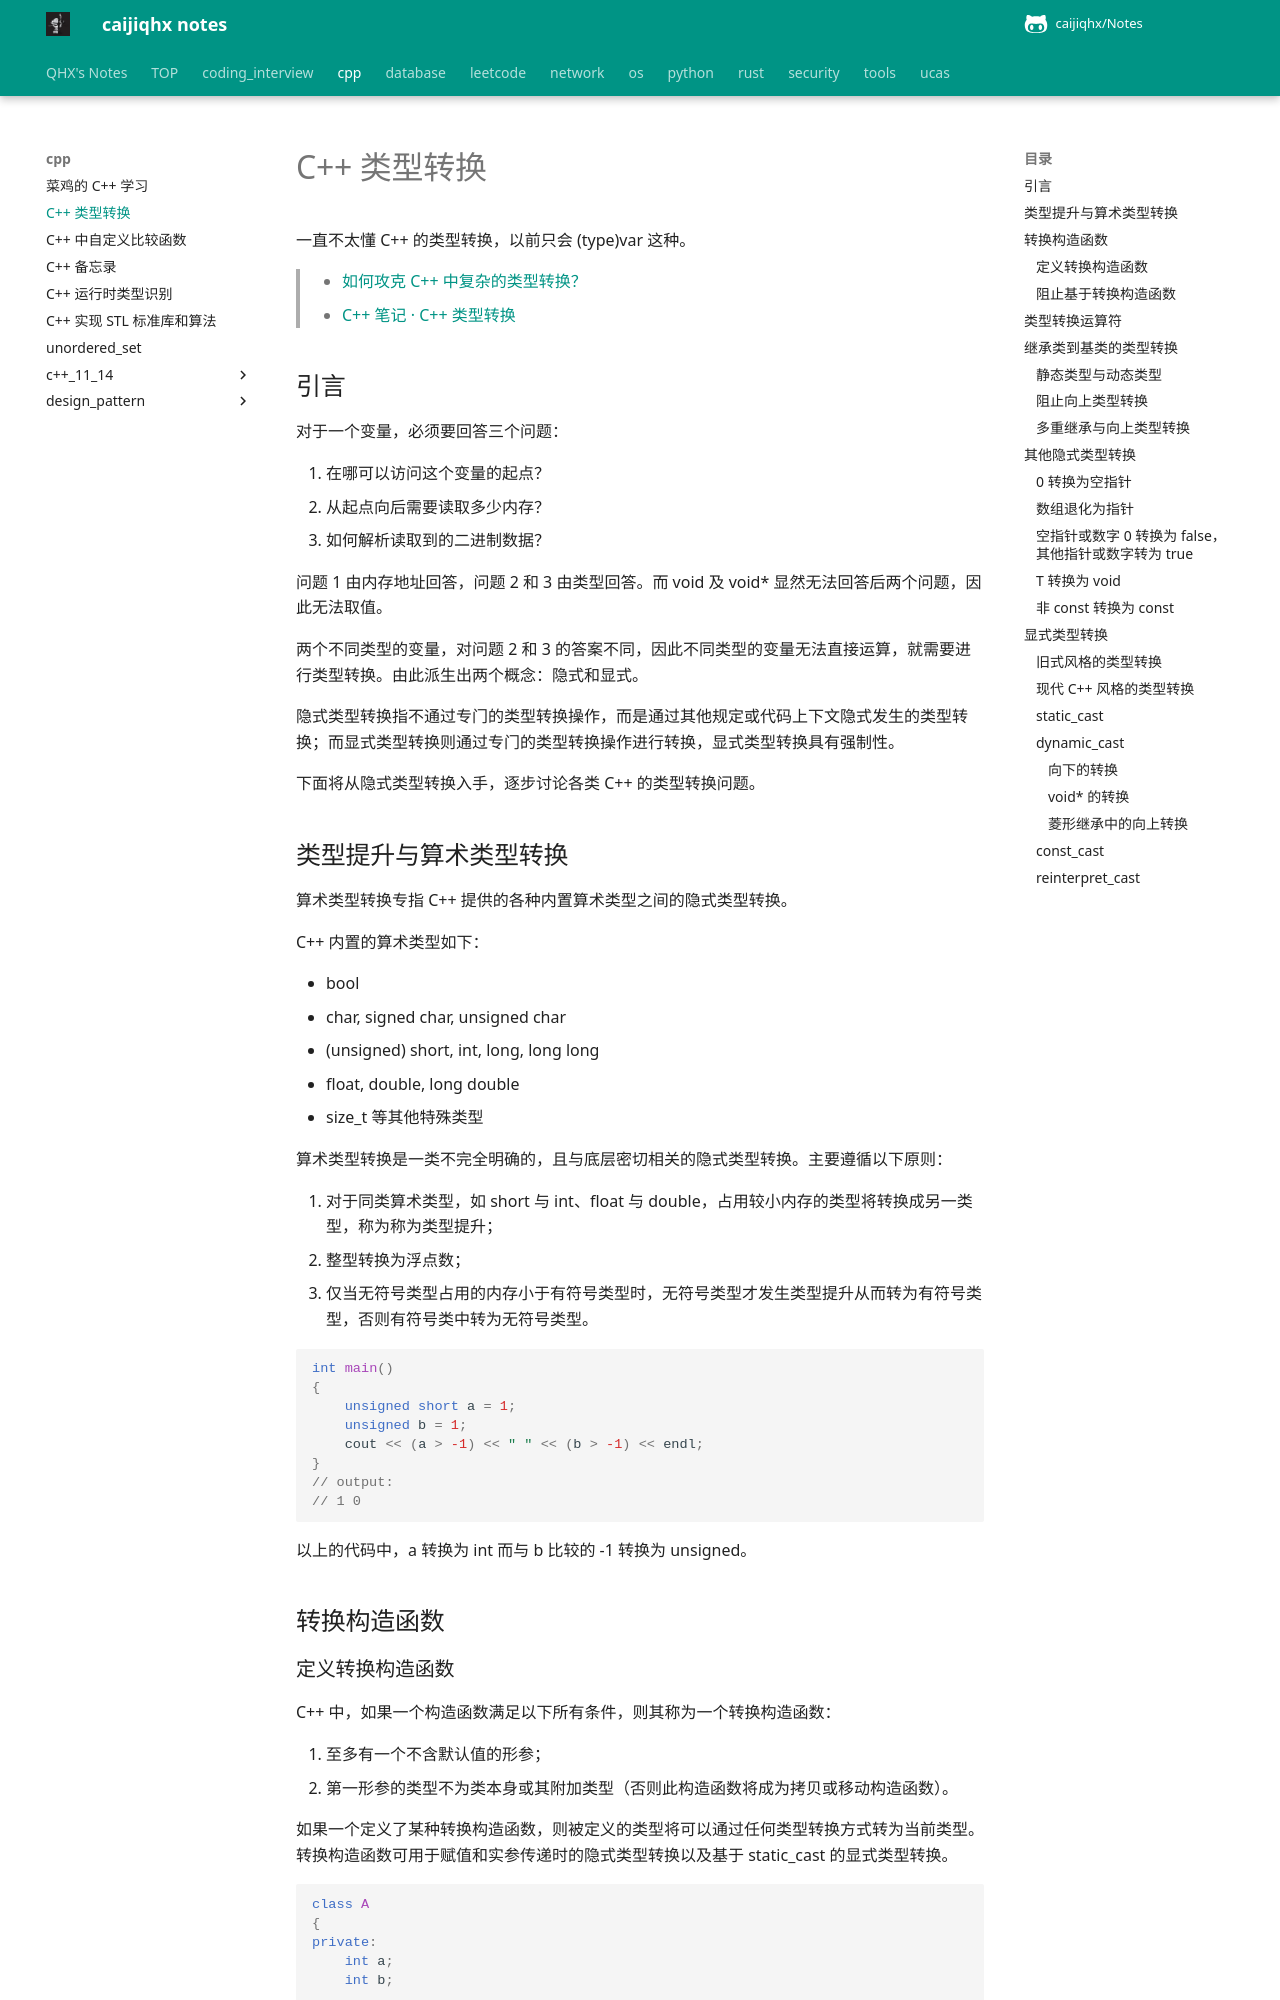

repository: caijiqhx/Notes · page: cpp/casting/index.html · generator: mkdocs

# C++ 类型转换

一直不太懂 C++ 的类型转换，以前只会 (type)var 这种。

> - [如何攻克 C++ 中复杂的类型转换？](https://zhuanlan.zhihu.com/p/80609182)
> - [C++ 笔记 · C++ 类型转换](https://zhuanlan.zhihu.com/p/80609182)

## 引言

对于一个变量，必须要回答三个问题：

1. 在哪可以访问这个变量的起点？
2. 从起点向后需要读取多少内存？
3. 如何解析读取到的二进制数据？

问题 1 由内存地址回答，问题 2 和 3 由类型回答。而 void 及 void\* 显然无法回答后两个问题，因此无法取值。

两个不同类型的变量，对问题 2 和 3 的答案不同，因此不同类型的变量无法直接运算，就需要进行类型转换。由此派生出两个概念：隐式和显式。

隐式类型转换指不通过专门的类型转换操作，而是通过其他规定或代码上下文隐式发生的类型转换；而显式类型转换则通过专门的类型转换操作进行转换，显式类型转换具有强制性。

下面将从隐式类型转换入手，逐步讨论各类 C++ 的类型转换问题。

## 类型提升与算术类型转换

算术类型转换专指 C++ 提供的各种内置算术类型之间的隐式类型转换。

C++ 内置的算术类型如下：

- bool
- char, signed char, unsigned char
- (unsigned) short, int, long, long long
- float, double, long double
- size_t 等其他特殊类型

算术类型转换是一类不完全明确的，且与底层密切相关的隐式类型转换。主要遵循以下原则：

1. 对于同类算术类型，如 short 与 int、float 与 double，占用较小内存的类型将转换成另一类型，称为称为类型提升；
2. 整型转换为浮点数；
3. 仅当无符号类型占用的内存小于有符号类型时，无符号类型才发生类型提升从而转为有符号类型，否则有符号类中转为无符号类型。

```c++
int main()
{
    unsigned short a = 1;
    unsigned b = 1;
    cout << (a > -1) << " " << (b > -1) << endl;
}
// output:
// 1 0
```

以上的代码中，a 转换为 int 而与 b 比较的 -1 转换为 unsigned。

## 转换构造函数
